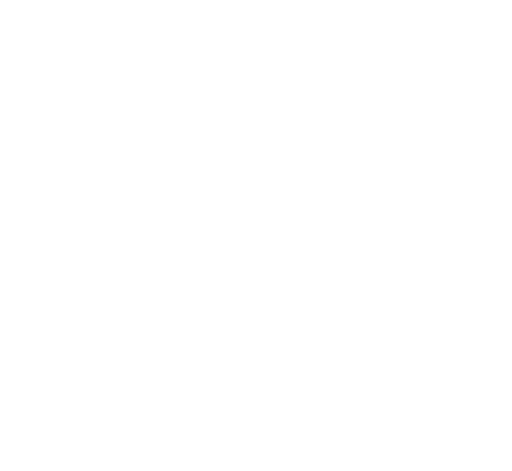
t = 0.00 s
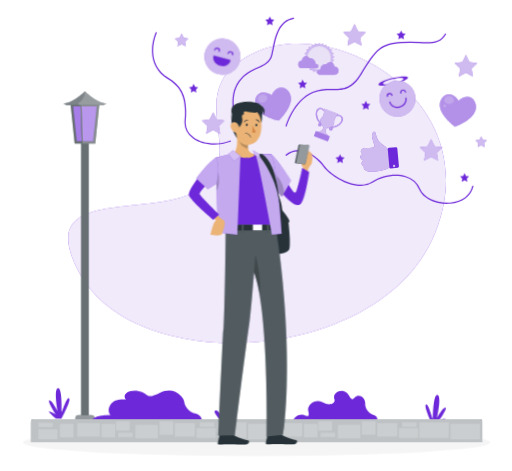
t = 2.88 s
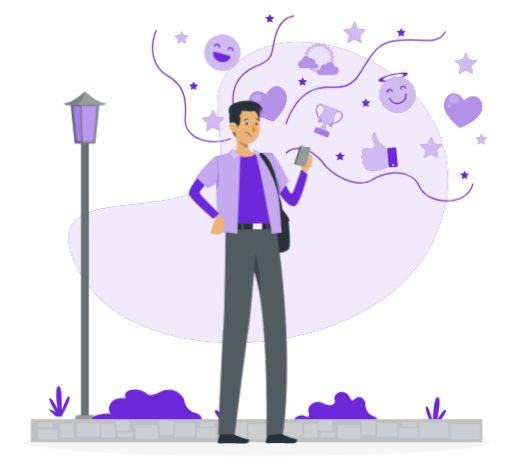
t = 3.48 s
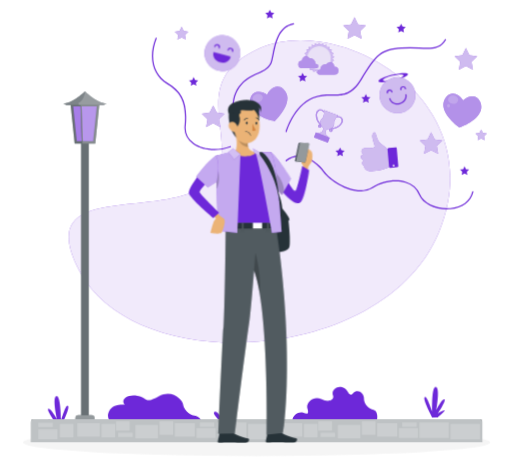
t = 5.28 s
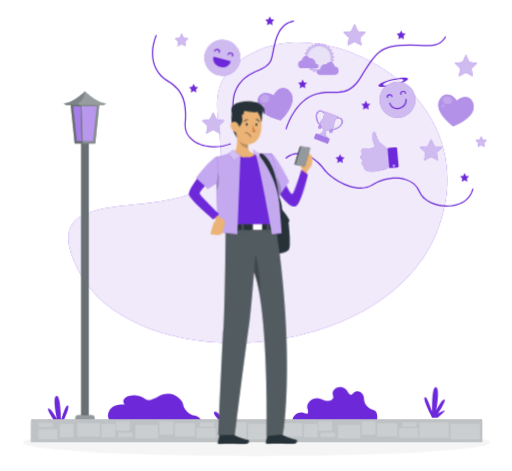
t = 6.48 s
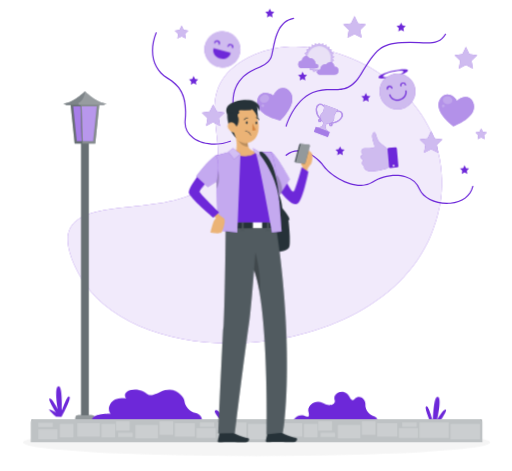
t = 8.38 s

The animated SVG that drew these frames (rendered in a browser with its animation timeline set to each time). Animation: 11 CSS @keyframes rules; frames cover the first 8.38 s, repeats indefinitely.

<svg xmlns="http://www.w3.org/2000/svg" viewBox="37 49 425 391" id="ss-q-worldview-m"><style>svg#ss-q-worldview-m #phone{transform-box:view-box;transform-origin:300px 168px;animation:0.8s ease-in-out 1.0s infinite k-phone}svg#ss-q-worldview-m #head{transform-box:view-box;transform-origin:322px 158px;animation:4s ease-in-out 1.0s infinite k-head}svg#ss-q-worldview-m #background-simple{transform-box:fill-box;transform-origin:center;animation:0.8s 1 both cubic-bezier(.2,.7,.2,1) bxGrow,8s infinite none ease-in-out drift;animation-delay:0s,0.9s}svg#ss-q-worldview-m #Shadow{transform-box:fill-box;transform-origin:center;animation:0.6s 1 both linear bxFade;animation-delay:0.2s}svg#ss-q-worldview-m #Streetlight{transform-box:fill-box;transform-origin:center;animation:0.7s 1 both cubic-bezier(.2,.7,.2,1) bxIn;animation-delay:0.18s}svg#ss-q-worldview-m #Plants{transform-box:fill-box;transform-origin:center bottom;animation:0.7s 1 both cubic-bezier(.2,.7,.2,1) bxIn,4.6s infinite none ease-in-out sway;animation-delay:0.36s,1.26s}svg#ss-q-worldview-m #Floor{transform-box:fill-box;transform-origin:center;animation:0.7s 1 both cubic-bezier(.2,.7,.2,1) bxIn;animation-delay:0.54s}svg#ss-q-worldview-m #Lines{transform-box:fill-box;transform-origin:center;animation:0.7s 1 both cubic-bezier(.2,.7,.2,1) bxIn,4s infinite none ease-in-out float;animation-delay:0.72s,1.62s}svg#ss-q-worldview-m #Like{transform-box:fill-box;transform-origin:center;animation:0.7s 1 both cubic-bezier(.2,.7,.2,1) bxIn,2s infinite none ease-in-out pulse;animation-delay:0.9s,1.8s}svg#ss-q-worldview-m #Trophy{transform-box:fill-box;transform-origin:center;animation:0.7s 1 both cubic-bezier(.2,.7,.2,1) bxIn,4s infinite none ease-in-out float;animation-delay:1.08s,1.98s}svg#ss-q-worldview-m #Sun{transform-box:fill-box;transform-origin:center;animation:0.7s 1 both cubic-bezier(.2,.7,.2,1) bxIn,6s infinite none ease-in-out spin;animation-delay:1.26s,2.16s}svg#ss-q-worldview-m #Emojis{transform-box:fill-box;transform-origin:center;animation:0.7s 1 both cubic-bezier(.2,.7,.2,1) bxIn,4s infinite none ease-in-out float;animation-delay:1.44s,2.34s}svg#ss-q-worldview-m #Hearts{transform-box:fill-box;transform-origin:center;animation:0.7s 1 both cubic-bezier(.2,.7,.2,1) bxIn,2s infinite none ease-in-out pulse;animation-delay:1.62s,2.52s}svg#ss-q-worldview-m #Stars{transform-box:fill-box;transform-origin:center;animation:0.7s 1 both cubic-bezier(.2,.7,.2,1) bxIn,4s infinite none ease-in-out float;animation-delay:1.8s,2.7s}svg#ss-q-worldview-m #Person{transform-box:fill-box;transform-origin:center;animation:0.7s 1 both cubic-bezier(.2,.7,.2,1) bxIn,3.2s infinite none ease-in-out bob;animation-delay:1.98s,2.88s}@keyframes bob{0%,100%{transform:none}50%{transform:translateY(-3px)}}@keyframes bxFade{from{opacity:0}to{opacity:1}}@keyframes bxGrow{from{opacity:0;transform:scale(.92)}to{opacity:1;transform:none}}@keyframes bxIn{from{opacity:0;transform:translateY(14px)}to{opacity:1;transform:none}}@keyframes drift{0%,100%{transform:none}50%{transform:translate(4px,-3px) scale(1.02)}}@keyframes float{0%,100%{transform:none}50%{transform:translateY(-7px)}}@keyframes pulse{0%,100%{transform:scale(1)}50%{transform:scale(1.08)}}@keyframes spin{to{transform:rotate(360deg)}}@keyframes sway{0%,100%{transform:rotate(-1.5deg)}50%{transform:rotate(2deg)}}@keyframes k-phone{0%,100%{transform:rotate(-4deg)}50%{transform:rotate(4deg)}}@keyframes k-head{0%,100%{transform:rotate(0)}30%,50%{transform:rotate(-6deg)}75%{transform:rotate(3deg)}}@media (prefers-reduced-motion: reduce){svg#ss-q-worldview-m *{animation:none!important}}</style><g id="background-simple"><path d="M248,94.51c-65.84,29.62-6.07,82.42-44.09,111.18S62.54,201.2,102,275.87c46.29,87.71,249,75.53,292.68-32.05S313.86,64.88,248,94.51Z" style="fill:#6D28D9" /><path d="M248,94.51c-65.84,29.62-6.07,82.42-44.09,111.18S62.54,201.2,102,275.87c46.29,87.71,249,75.53,292.68-32.05S313.86,64.88,248,94.51Z" style="fill:#fff;opacity:0.9" /></g><g id="Shadow"><ellipse id="path" cx="250" cy="416.24" rx="193.89" ry="11.32" style="fill:#f5f5f5" /></g><g id="Streetlight"><polygon points="119.47 135.3 116.05 168.15 98.93 168.15 95.51 135.3 119.47 135.3" style="fill:#263238" /><polygon points="119.47 135.3 116.05 168.15 98.93 168.15 95.51 135.3 119.47 135.3" style="fill:#fff;opacity:0.30000000000000004" /><rect x="104.3" y="161.08" width="6.37" height="236.9" style="fill:#263238" /><rect x="104.3" y="161.08" width="6.37" height="236.9" style="fill:#fff;opacity:0.30000000000000004" /><polygon points="114.25 166.15 100.73 166.15 97.73 137.3 117.25 137.3 114.25 166.15" style="fill:#6D28D9" /><polygon points="114.25 166.15 100.73 166.15 97.73 137.3 117.25 137.3 114.25 166.15" style="fill:#fff;isolation:isolate;opacity:0.4" /><polygon points="105.71 166.59 104.79 166.59 103.79 136.3 104.71 136.3 105.71 166.59" style="fill:#263238" /><polygon points="105.71 166.59 104.79 166.59 103.79 136.3 104.71 136.3 105.71 166.59" style="fill:#fff;opacity:0.30000000000000004" /><polygon points="119.47 135.3 116.05 168.15 105.29 168.15 104 135.3 119.47 135.3" style="fill:#fff;opacity:0.2" /><path d="M107.49,124.74s-10.16,10-17.94,10L92,136.34h31l2.41-1.58C117.64,134.76,107.49,124.74,107.49,124.74Z" style="fill:#263238" /><path d="M125.42,134.76,123,136.34H92l-2.41-1.58c7.78,0,17.93-10,17.93-10S117.64,134.76,125.42,134.76Z" style="fill:#fff;opacity:0.4" /><path d="M125.42,134.76,123,136.34H102.85c-.61-1-1-1.71-1-1.71,5.41-2.51,5.68-9.89,5.68-9.89S117.64,134.76,125.42,134.76Z" style="fill:#fff;opacity:0.2" /><path d="M102,393.6H113a2.47,2.47,0,0,1,2.47,2.47V398a0,0,0,0,1,0,0H99.55a0,0,0,0,1,0,0v-1.91A2.47,2.47,0,0,1,102,393.6Z" style="fill:#263238" /><path d="M102,393.6H113a2.47,2.47,0,0,1,2.47,2.47V398a0,0,0,0,1,0,0H99.55a0,0,0,0,1,0,0v-1.91A2.47,2.47,0,0,1,102,393.6Z" style="fill:#fff;opacity:0.5" /></g><g id="Plants"><path d="M221.6,399.71s-9-8-6.34-9.3,6,6,6.34,4.9-1.77-11.21,3.25-10.51,0,10.51,0,10.51,3.71-4,5-3.39-4,7.79-4,7.79Z" style="fill:#6D28D9" /><path d="M349.77,401s2.44-8.18-2.49-9.81-7.87-5.45-7.7-9.77-5-8.53-8.93-4.48-3.38-3.11-8.57-4.86-9.6,2.49-8.18,6.35-3.7,6.27-9.84,3-12.89,2.69-11.6,7.37.24,5.19-3.64,3.63-10.84,2.86-8.4,8.58S349.77,401,349.77,401Z" style="fill:#6D28D9" /><path d="M202.43,401.81c4.38-3,.44-8-4-8.62s-8.78-5.82-9-9.15-8.1-13.57-20.37-7.25-8.54.93-17.41-.84-14.48,3.33-10.59,7.17c0,0-8.91-1.52-12.59,4.13s0,9.15,0,9.15-16.77-.34-15.26,6.7S202.43,401.81,202.43,401.81Z" style="fill:#6D28D9" /><path d="M396,398.32s-8-15.52-6-17,6,13,6,11.84-.22-20.86,3.46-20.08,0,18.95,0,18.95,4.94-9.28,6.88-8.58-5.72,11.74-5.72,11.74,4.57-2.76,5.72-2.55-5.72,5.72-5.72,5.72Z" style="fill:#6D28D9" /><path d="M87.76,400.21s8-15.52,6-17-6,13-6,11.84.23-20.86-3.45-20.08,0,18.95,0,18.95-4.94-9.28-6.88-8.58S83.15,397,83.15,397s-4.57-2.76-5.72-2.55,5.72,5.72,5.72,5.72Z" style="fill:#6D28D9" /></g><g id="Floor"><path d="M64.61,397.08H435.39a1.89,1.89,0,0,1,1.89,1.89v17.12a0,0,0,0,1,0,0H62.72a0,0,0,0,1,0,0V399A1.89,1.89,0,0,1,64.61,397.08Z" style="fill:#263238" /><path d="M64.61,397.08H435.39a1.89,1.89,0,0,1,1.89,1.89v17.12a0,0,0,0,1,0,0H62.72a0,0,0,0,1,0,0V399A1.89,1.89,0,0,1,64.61,397.08Z" style="fill:#fff;opacity:0.7000000000000001" /><rect x="410.91" y="400.88" width="24.53" height="12.88" style="fill:#fff;opacity:0.2" /><rect x="385.07" y="399.66" width="24.53" height="12.88" style="fill:#fff;opacity:0.2" /><rect x="368.05" y="404.35" width="15.97" height="8.19" style="fill:#fff;opacity:0.2" /><rect x="68.75" y="405.4" width="15.97" height="8.19" style="fill:#fff;opacity:0.2" /><rect x="349.99" y="400.25" width="16.79" height="11.21" style="fill:#fff;opacity:0.2" /><rect x="337.33" y="398.74" width="11.42" height="11.21" style="fill:#fff;opacity:0.2" /><rect x="86.57" y="400.88" width="11.42" height="11.21" style="fill:#fff;opacity:0.2" /><rect x="289.2" y="400.88" width="11.42" height="11.21" style="fill:#fff;opacity:0.2" /><rect x="301.2" y="398.74" width="11.42" height="7.75" style="fill:#fff;opacity:0.2" /><rect x="317.35" y="401.71" width="18.81" height="11.21" style="fill:#fff;opacity:0.2" /><rect x="269.1" y="400.25" width="18.81" height="11.21" style="fill:#fff;opacity:0.2" /><rect x="370.8" y="399.66" width="12.11" height="3.61" style="fill:#fff;opacity:0.2" /><rect x="68.75" y="399.91" width="12.11" height="3.61" style="fill:#fff;opacity:0.2" /><rect x="303.04" y="408.15" width="12.11" height="3.61" style="fill:#fff;opacity:0.2" /><rect x="242.91" y="400.88" width="24.53" height="12.88" style="fill:#fff;opacity:0.2" /><rect x="217.07" y="399.66" width="24.53" height="12.88" style="fill:#fff;opacity:0.2" /><rect x="200.05" y="404.35" width="15.97" height="8.19" style="fill:#fff;opacity:0.2" /><rect x="181.99" y="400.25" width="16.79" height="11.21" style="fill:#fff;opacity:0.2" /><rect x="169.33" y="398.74" width="11.42" height="11.21" style="fill:#fff;opacity:0.2" /><rect x="121.2" y="400.88" width="11.42" height="11.21" style="fill:#fff;opacity:0.2" /><rect x="133.2" y="398.74" width="11.42" height="7.75" style="fill:#fff;opacity:0.2" /><rect x="149.35" y="401.71" width="18.81" height="11.21" style="fill:#fff;opacity:0.2" /><rect x="101.1" y="400.25" width="18.81" height="11.21" style="fill:#fff;opacity:0.2" /><rect x="202.8" y="399.66" width="12.11" height="3.61" style="fill:#fff;opacity:0.2" /><rect x="135.04" y="408.15" width="12.11" height="3.61" style="fill:#fff;opacity:0.2" /></g><g id="Lines"><path d="M408,223.24c-10.5,0-20.17-4.91-23.18-12.05a17.58,17.58,0,0,0-11.47-10.09c-8.1-2.5-19-.68-27.05,4.53a17.91,17.91,0,0,1-9.87,2.69c-12,0-25.86-9.07-31.18-16.22-3.81-5.12-11-11.44-18.8-12.39a14.88,14.88,0,0,0-11.63,3.46.5.5,0,0,1-.7-.07.5.5,0,0,1,.07-.71,15.85,15.85,0,0,1,12.39-3.67c8.09,1,15.36,7.25,19.47,12.78,6.71,9,27.39,21.23,39.7,13.29,8.32-5.36,19.53-7.23,27.89-4.65a18.58,18.58,0,0,1,12.1,10.66c3.06,7.26,14,12.24,25,11.33,9.7-.81,16.34-5.79,18.21-13.66a.5.5,0,0,1,1,.23c-1.94,8.2-9.08,13.59-19.09,14.42C409.89,223.2,409,223.24,408,223.24Z" style="fill:#6D28D9" /><path d="M232.72,152.46a.51.51,0,0,1-.47-.32c-.06-.17-6.69-17.35,2.76-30.71,4.6-6.51,10.47-9.2,15.65-11.57,5.38-2.45,10-4.57,11.42-10.41.4-1.67.76-3.39,1.14-5.21,2.25-10.83,4.8-23.1,17.35-25.63a.49.49,0,0,1,.58.39.5.5,0,0,1-.39.59C268.87,72,266.39,83.92,264.2,94.44c-.39,1.83-.75,3.56-1.15,5.25-1.52,6.31-6.36,8.52-12,11.08-5.07,2.32-10.81,4.94-15.26,11.24-9.12,12.91-2.7,29.59-2.64,29.76a.5.5,0,0,1-.28.65A.58.58,0,0,1,232.72,152.46Z" style="fill:#6D28D9" /><path d="M274.54,159.07a.3.3,0,0,1-.13,0,.5.5,0,0,1-.35-.61c.06-.21,6.15-21.33,22.39-28.26,6.07-2.59,11.56-2.54,16.41-2.5,8.36.08,15.58.14,23.38-12.63,12.91-21.13,16.6-25,34-26.35a112.65,112.65,0,0,1,14.65.06c10,.5,17.17.86,21.42-6.73a.5.5,0,1,1,.87.49c-4.55,8.13-12.4,7.74-22.34,7.23a112.59,112.59,0,0,0-14.52,0c-16.93,1.31-20.54,5.11-33.23,25.87-8.1,13.25-15.59,13.18-24.24,13.11-5,0-10.13-.09-16,2.42-15.79,6.74-21.76,27.4-21.81,27.61A.51.51,0,0,1,274.54,159.07Z" style="fill:#6D28D9" /><path d="M215,174.1c-6.74,0-13.27-1.78-17.85-5.18a16.89,16.89,0,0,1-6.9-15.73c1.66-20-4.34-27.83-14.56-34-12.24-7.39-15.9-22-9.54-38.26a.5.5,0,0,1,.65-.28.51.51,0,0,1,.28.65c-6.17,15.72-2.67,29.91,9.13,37,12.45,7.53,16.53,17,15,34.94a16,16,0,0,0,6.51,14.85c7.41,5.5,20.16,6.58,30.31,2.57a.5.5,0,1,1,.37.93A36.81,36.81,0,0,1,215,174.1Z" style="fill:#6D28D9" /></g><g id="Like"><path d="M354.54,169.66c-2.86-2.31-4-3-5.8-9.67,0,0-1.27-1.43-2.26,1.25s1.65,7.6,1.71,9.56-7.24,1.07-8.9,1.58a2.45,2.45,0,0,0-.36,4.5s-4.32,1.94.42,4.81c0,0-3,2.7.67,4.64,0,0-1.2,2.37,3.16,3.82,3.24,1.08,14.86-1.15,16.67-3.27l-1-12.36C358.28,171.83,356.51,171.26,354.54,169.66Z" style="fill:#6D28D9" /><path d="M354.54,169.66c-2.86-2.31-4-3-5.8-9.67,0,0-1.27-1.43-2.26,1.25s1.65,7.6,1.71,9.56-7.24,1.07-8.9,1.58a2.45,2.45,0,0,0-.36,4.5s-4.32,1.94.42,4.81c0,0-3,2.7.67,4.64,0,0-1.2,2.37,3.16,3.82,3.24,1.08,14.86-1.15,16.67-3.27l-1-12.36C358.28,171.83,356.51,171.26,354.54,169.66Z" style="fill:#fafafa;opacity:0.7000000000000001" /><rect x="358.97" y="171.66" width="7.38" height="15.94" rx="1.03" transform="translate(739.8 326.43) rotate(174.92)" style="fill:#6D28D9" /><path d="M362.29,186a.92.92,0,1,0,.84-1A.92.92,0,0,0,362.29,186Z" style="fill:#fafafa;opacity:0.7000000000000001" /></g><g id="Trophy"><path d="M302,156.67a1.58,1.58,0,0,0,.9.08,1.31,1.31,0,0,0,.89-.72c.45-.86.08-1.84-1.14-3a9.65,9.65,0,0,1-2.48-7.52,3.43,3.43,0,0,1,1.61-2.69c2.75-1.4,5.11,2.74,5.13,2.78a.5.5,0,0,0,.68.2.51.51,0,0,0,.2-.68c-1-1.75-3.59-4.66-6.47-3.19a4.33,4.33,0,0,0-2.14,3.44,10.63,10.63,0,0,0,2.79,8.39c.57.54,1.2,1.3.94,1.8a.33.33,0,0,1-.23.2.61.61,0,0,1-.48-.12c-.18-.13-.23-.24-.22-.3a.17.17,0,0,1,.06-.09.47.47,0,0,0,.6-.32.53.53,0,0,0-.36-.64,1,1,0,0,0-1.17.55,1.22,1.22,0,0,0,.48,1.6A1.57,1.57,0,0,0,302,156.67Z" style="fill:#6D28D9" /><path d="M311.14,160.11a1.7,1.7,0,0,0,.46.11,1.23,1.23,0,0,0,1.41-.89,1,1,0,0,0-.52-1.18.5.5,0,0,0-.41.91s0,0-.05.07-.15.1-.37.09a.7.7,0,0,1-.44-.23.33.33,0,0,1,0-.3c.14-.56,1.11-.71,1.9-.73a10.66,10.66,0,0,0,7.64-4.47,4.29,4.29,0,0,0,.66-4c-1.19-3-5.07-2.54-7-1.88a.5.5,0,0,0-.3.64.5.5,0,0,0,.63.31c.05,0,4.56-1.56,5.7,1.3a3.42,3.42,0,0,1-.57,3.08,9.73,9.73,0,0,1-6.83,4c-1.68.06-2.6.54-2.84,1.49a1.36,1.36,0,0,0,.2,1.13A1.68,1.68,0,0,0,311.14,160.11Z" style="fill:#6D28D9" /><g style="opacity:0.5"><path d="M302,156.67a1.58,1.58,0,0,0,.9.08,1.31,1.31,0,0,0,.89-.72c.45-.86.08-1.84-1.14-3a9.65,9.65,0,0,1-2.48-7.52,3.43,3.43,0,0,1,1.61-2.69c2.75-1.4,5.11,2.74,5.13,2.78a.5.5,0,0,0,.68.2.51.51,0,0,0,.2-.68c-1-1.75-3.59-4.66-6.47-3.19a4.33,4.33,0,0,0-2.14,3.44,10.63,10.63,0,0,0,2.79,8.39c.57.54,1.2,1.3.94,1.8a.33.33,0,0,1-.23.2.61.61,0,0,1-.48-.12c-.18-.13-.23-.24-.22-.3a.17.17,0,0,1,.06-.09.47.47,0,0,0,.6-.32.53.53,0,0,0-.36-.64,1,1,0,0,0-1.17.55,1.22,1.22,0,0,0,.48,1.6A1.57,1.57,0,0,0,302,156.67Z" style="fill:#fafafa" /><path d="M311.14,160.11a1.7,1.7,0,0,0,.46.11,1.23,1.23,0,0,0,1.41-.89,1,1,0,0,0-.52-1.18.5.5,0,0,0-.41.91s0,0-.05.07-.15.1-.37.09a.7.7,0,0,1-.44-.23.33.33,0,0,1,0-.3c.14-.56,1.11-.71,1.9-.73a10.66,10.66,0,0,0,7.64-4.47,4.29,4.29,0,0,0,.66-4c-1.19-3-5.07-2.54-7-1.88a.5.5,0,0,0-.3.64.5.5,0,0,0,.63.31c.05,0,4.56-1.56,5.7,1.3a3.42,3.42,0,0,1-.57,3.08,9.73,9.73,0,0,1-6.83,4c-1.68.06-2.6.54-2.84,1.49a1.36,1.36,0,0,0,.2,1.13A1.68,1.68,0,0,0,311.14,160.11Z" style="fill:#fafafa" /></g><path d="M308,158.32l-1.15,3,.84.32a1.65,1.65,0,0,0,1,2.13l.44.17-.83,2.21-8.15-3.07.84-2.22.44.17a1.65,1.65,0,0,0,2.13-1l.84.32,1.14-3c-5.61-6.41-1-7.53-.14-9.8a14.07,14.07,0,0,0,.65-5.36l11.63,4.39a14.17,14.17,0,0,0-3.06,4.45C313.76,153.33,316.48,157.22,308,158.32Z" style="fill:#6D28D9" /><path d="M308,158.32l-1.15,3,.84.32a1.65,1.65,0,0,0,1,2.13l.44.17-.83,2.21-8.15-3.07.84-2.22.44.17a1.65,1.65,0,0,0,2.13-1l.84.32,1.14-3c-5.61-6.41-1-7.53-.14-9.8a14.07,14.07,0,0,0,.65-5.36l11.63,4.39a14.17,14.17,0,0,0-3.06,4.45C313.76,153.33,316.48,157.22,308,158.32Z" style="fill:#fafafa;opacity:0.7000000000000001" /><rect x="297.92" y="162.68" width="12.36" height="4.55" transform="translate(530.37 426.66) rotate(-159.32)" style="fill:#6D28D9" /><rect x="297.92" y="162.68" width="12.36" height="4.55" transform="translate(530.37 426.66) rotate(-159.32)" style="fill:#fafafa;opacity:0.4" /></g><g id="Sun"><polygon points="301.89 84.59 300.51 86.18 298.78 84.98 297.84 86.86 295.87 86.14 295.42 88.19 293.33 87.98 293.41 90.08 291.33 90.39 291.94 92.41 290 93.23 291.08 95.03 289.41 96.31 290.91 97.78 289.61 99.43 291.43 100.49 290.58 102.41 292.6 102.98 292.26 105.06 294.36 105.11 294.54 107.2 296.59 106.73 297.29 108.71 299.15 107.75 300.32 109.49 301.89 108.09 303.45 109.49 304.62 107.75 306.49 108.71 307.19 106.73 309.24 107.2 309.42 105.11 311.52 105.06 311.18 102.98 313.2 102.41 312.35 100.49 314.17 99.43 312.87 97.78 314.36 96.31 312.69 95.03 313.78 93.23 311.84 92.41 312.44 90.39 310.36 90.08 310.45 87.98 308.35 88.19 307.91 86.14 305.94 86.86 305 84.98 303.27 86.18 301.89 84.59" style="fill:#6D28D9" /><polygon points="301.89 84.59 300.51 86.18 298.78 84.98 297.84 86.86 295.87 86.14 295.42 88.19 293.33 87.98 293.41 90.08 291.33 90.39 291.94 92.41 290 93.23 291.08 95.03 289.41 96.31 290.91 97.78 289.61 99.43 291.43 100.49 290.58 102.41 292.6 102.98 292.26 105.06 294.36 105.11 294.54 107.2 296.59 106.73 297.29 108.71 299.15 107.75 300.32 109.49 301.89 108.09 303.45 109.49 304.62 107.75 306.49 108.71 307.19 106.73 309.24 107.2 309.42 105.11 311.52 105.06 311.18 102.98 313.2 102.41 312.35 100.49 314.17 99.43 312.87 97.78 314.36 96.31 312.69 95.03 313.78 93.23 311.84 92.41 312.44 90.39 310.36 90.08 310.45 87.98 308.35 88.19 307.91 86.14 305.94 86.86 305 84.98 303.27 86.18 301.89 84.59" style="fill:#fafafa;opacity:0.7000000000000001" /><circle cx="301.89" cy="97.04" r="9.64" transform="translate(-14.22 71.96) rotate(-13.28)" style="fill:#fafafa;opacity:0.6000000000000001" /><path d="M300.3,109.11a2,2,0,0,1,2-2,2,2,0,0,1,.56.08,5.66,5.66,0,0,1,0-.6,4.16,4.16,0,0,1,4.16-4.16,3.84,3.84,0,0,1,.76.08,3.63,3.63,0,0,1,6.74,1.83h.06a3.35,3.35,0,1,1,0,6.7H302.2A2,2,0,0,1,300.3,109.11Z" style="fill:#6D28D9" /><path d="M300.3,109.11a2,2,0,0,1,2-2,2,2,0,0,1,.56.08,5.66,5.66,0,0,1,0-.6,4.16,4.16,0,0,1,4.16-4.16,3.84,3.84,0,0,1,.76.08,3.63,3.63,0,0,1,6.74,1.83h.06a3.35,3.35,0,1,1,0,6.7H302.2A2,2,0,0,1,300.3,109.11Z" style="fill:#fafafa;opacity:0.5" /><path d="M301.2,103.83a1.87,1.87,0,0,0-1.87-1.87,1.61,1.61,0,0,0-.54.08,3.69,3.69,0,0,0,0-.58,4,4,0,0,0-4-4,3.54,3.54,0,0,0-.73.07,3.46,3.46,0,0,0-6.42,1.75h-.06a3.2,3.2,0,0,0,0,6.39h11.72A1.88,1.88,0,0,0,301.2,103.83Z" style="fill:#6D28D9" /><path d="M301.2,103.83a1.87,1.87,0,0,0-1.87-1.87,1.61,1.61,0,0,0-.54.08,3.69,3.69,0,0,0,0-.58,4,4,0,0,0-4-4,3.54,3.54,0,0,0-.73.07,3.46,3.46,0,0,0-6.42,1.75h-.06a3.2,3.2,0,0,0,0,6.39h11.72A1.88,1.88,0,0,0,301.2,103.83Z" style="fill:#fafafa;opacity:0.5" /></g><g id="Emojis"><path d="M351.15,120.2c.33,1.38,6.08,1.17,12.84-.46s12-4.09,11.63-5.47-6.08-1.17-12.84.47S350.81,118.82,351.15,120.2Zm3.78-.78c-.24-1,3.38-2.66,8.07-3.79s8.67-1.29,8.91-.33-3.38,2.66-8.07,3.79S355.16,120.38,354.93,119.42Z" style="fill:#6D28D9" /><circle cx="366.92" cy="131.82" r="14.88" transform="translate(-22.81 120.82) rotate(-18.14)" style="fill:#6D28D9" /><circle cx="366.92" cy="131.82" r="14.88" transform="translate(-22.81 120.82) rotate(-18.14)" style="fill:#fafafa;opacity:0.7000000000000001" /><path d="M368.75,139.37c3.95-1,6.47-4.54,5.64-8a.5.5,0,0,0-.61-.36.48.48,0,0,0-.36.6c.7,2.91-1.5,5.95-4.9,6.78s-6.76-.87-7.46-3.79a.51.51,0,0,0-.61-.36.49.49,0,0,0-.36.6C360.92,138.3,364.81,140.33,368.75,139.37Z" style="fill:#6D28D9" /><path d="M369.88,127.8a.5.5,0,0,0,.37-.6,1.45,1.45,0,1,1,2.81-.69.5.5,0,1,0,1-.23,2.44,2.44,0,1,0-4.75,1.15A.5.5,0,0,0,369.88,127.8Z" style="fill:#6D28D9" /><path d="M358.67,130.52a.51.51,0,0,0,.37-.61,1.45,1.45,0,0,1,2.81-.68.49.49,0,0,0,.6.37.5.5,0,0,0,.37-.6,2.44,2.44,0,1,0-4.75,1.15A.5.5,0,0,0,358.67,130.52Z" style="fill:#6D28D9" /><circle cx="221.57" cy="97.04" r="14.88" transform="translate(-5.61 180.1) rotate(-43.74)" style="fill:#6D28D9" /><circle cx="221.57" cy="97.04" r="14.88" transform="translate(-5.61 180.1) rotate(-43.74)" style="fill:#fafafa;opacity:0.7000000000000001" /><path d="M219.55,104.54c3.92,1.06,7.85-.87,8.77-4.3a.48.48,0,0,0-.35-.61l-13.24-3.56a.48.48,0,0,0-.61.35C213.19,99.85,215.63,103.49,219.55,104.54Z" style="fill:#6D28D9" /><path d="M226.09,94.94a.51.51,0,0,0,.62-.36,1.44,1.44,0,0,1,2.79.75.5.5,0,1,0,1,.26,2.44,2.44,0,0,0-4.72-1.27A.52.52,0,0,0,226.09,94.94Z" style="fill:#6D28D9" /><path d="M215,91.94a.5.5,0,0,0,.61-.35,1.44,1.44,0,1,1,2.79.75.5.5,0,0,0,1,.26,2.44,2.44,0,1,0-4.72-1.27A.5.5,0,0,0,215,91.94Z" style="fill:#6D28D9" /></g><g id="Hearts"><path d="M276.66,123.94c-4.75-4.4-10.43-.62-12.52,4.41-4.38-3.23-11.19-3.54-13,2.69-3,10.49,10.65,15.63,16.92,17.38.72.21,1.31.38,1.79.5.35-.36.77-.8,1.28-1.35C275.6,142.83,284.66,131.37,276.66,123.94Z" style="fill:#6D28D9" /><path d="M276.66,123.94c-4.75-4.4-10.43-.62-12.52,4.41-4.38-3.23-11.19-3.54-13,2.69-3,10.49,10.65,15.63,16.92,17.38.72.21,1.31.38,1.79.5.35-.36.77-.8,1.28-1.35C275.6,142.83,284.66,131.37,276.66,123.94Z" style="fill:#fafafa;opacity:0.5" /><path d="M255.76,127.74c-2.09.69-3.33,2.66-2.76,4.39s2.74,2.58,4.84,1.89,3.33-2.66,2.75-4.39S257.86,127.05,255.76,127.74Z" style="fill:#fafafa;opacity:0.2" /><path d="M255.76,135.49a1.24,1.24,0,1,0,.81,1.72A1.36,1.36,0,0,0,255.76,135.49Z" style="fill:#fafafa;opacity:0.2" /><path d="M429.32,133.7c-2.59-5.94-9.31-4.74-13.23-1-2.72-4.71-8.85-7.71-13-2.72-7,8.41,3.52,18.59,8.57,22.7.57.47,1,.86,1.44,1.17.46-.19,1-.43,1.7-.73C420.81,150.59,433.7,143.7,429.32,133.7Z" style="fill:#6D28D9" /><path d="M429.32,133.7c-2.59-5.94-9.31-4.74-13.23-1-2.72-4.71-8.85-7.71-13-2.72-7,8.41,3.52,18.59,8.57,22.7.57.47,1,.86,1.44,1.17.46-.19,1-.43,1.7-.73C420.81,150.59,433.7,143.7,429.32,133.7Z" style="fill:#fafafa;opacity:0.5" /><ellipse cx="408.35" cy="132.12" rx="3.31" ry="4" transform="translate(239.14 526.55) rotate(-84.71)" style="fill:#fafafa;opacity:0.2" /><path d="M405.55,135.94a1.23,1.23,0,1,0,.06,1.9A1.36,1.36,0,0,0,405.55,135.94Z" style="fill:#fafafa;opacity:0.2" /></g><g id="Stars"><polygon points="260.9 62.82 259.73 65.19 257.1 65.58 259 67.43 258.55 70.04 260.9 68.81 263.25 70.04 262.8 67.43 264.7 65.58 262.07 65.19 260.9 62.82" style="fill:#6D28D9" /><polygon points="319.23 177.14 318.06 179.52 315.43 179.9 317.33 181.75 316.88 184.37 319.23 183.13 321.58 184.37 321.13 181.75 323.03 179.9 320.4 179.52 319.23 177.14" style="fill:#6D28D9" /><polygon points="288.1 115.15 286.93 117.53 284.31 117.91 286.2 119.76 285.75 122.37 288.1 121.14 290.45 122.37 290 119.76 291.9 117.91 289.28 117.53 288.1 115.15" style="fill:#6D28D9" /><polygon points="197.65 118.76 196.48 121.14 193.85 121.52 195.75 123.37 195.31 125.99 197.65 124.75 200 125.99 199.55 123.37 201.45 121.52 198.83 121.14 197.65 118.76" style="fill:#6D28D9" /><polygon points="340.64 132.81 339.47 135.19 336.85 135.57 338.75 137.42 338.3 140.03 340.64 138.8 342.99 140.03 342.54 137.42 344.44 135.57 341.82 135.19 340.64 132.81" style="fill:#6D28D9" /><polygon points="422.57 192.79 421.4 195.17 418.77 195.55 420.67 197.4 420.22 200.02 422.57 198.78 424.92 200.02 424.47 197.4 426.37 195.55 423.74 195.17 422.57 192.79" style="fill:#6D28D9" /><polygon points="369.93 74.42 368.75 76.8 366.13 77.18 368.03 79.03 367.58 81.65 369.93 80.41 372.28 81.65 371.83 79.03 373.73 77.18 371.1 76.8 369.93 74.42" style="fill:#6D28D9" /><polygon points="394.82 164.58 391.91 170.47 385.42 171.41 390.12 175.99 389.01 182.45 394.82 179.4 400.63 182.45 399.52 175.99 404.21 171.41 397.72 170.47 394.82 164.58" style="fill:#6D28D9" /><polygon points="394.82 164.58 391.91 170.47 385.42 171.41 390.12 175.99 389.01 182.45 394.82 179.4 400.63 182.45 399.52 175.99 404.21 171.41 397.72 170.47 394.82 164.58" style="fill:#fafafa;opacity:0.7000000000000001" /><polygon points="213.89 142.28 210.99 148.16 204.5 149.11 209.19 153.69 208.08 160.15 213.89 157.1 219.7 160.15 218.59 153.69 223.29 149.11 216.79 148.16 213.89 142.28" style="fill:#6D28D9" /><polygon points="213.89 142.28 210.99 148.16 204.5 149.11 209.19 153.69 208.08 160.15 213.89 157.1 219.7 160.15 218.59 153.69 223.29 149.11 216.79 148.16 213.89 142.28" style="fill:#fafafa;opacity:0.7000000000000001" /><polygon points="187.7 76.93 185.96 80.45 182.08 81.01 184.89 83.75 184.22 87.62 187.7 85.79 191.17 87.62 190.51 83.75 193.31 81.01 189.43 80.45 187.7 76.93" style="fill:#6D28D9" /><polygon points="187.7 76.93 185.96 80.45 182.08 81.01 184.89 83.75 184.22 87.62 187.7 85.79 191.17 87.62 190.51 83.75 193.31 81.01 189.43 80.45 187.7 76.93" style="fill:#fafafa;opacity:0.7000000000000001" /><polygon points="436.37 162.22 434.92 165.16 431.68 165.63 434.02 167.92 433.47 171.16 436.37 169.63 439.28 171.16 438.72 167.92 441.07 165.63 437.82 165.16 436.37 162.22" style="fill:#6D28D9" /><polygon points="436.37 162.22 434.92 165.16 431.68 165.63 434.02 167.92 433.47 171.16 436.37 169.63 439.28 171.16 438.72 167.92 441.07 165.63 437.82 165.16 436.37 162.22" style="fill:#fafafa;opacity:0.7000000000000001" /><polygon points="423.69 94.68 420.79 100.56 414.3 101.51 418.99 106.08 417.88 112.55 423.69 109.5 429.5 112.55 428.39 106.08 433.09 101.51 426.6 100.56 423.69 94.68" style="fill:#6D28D9" /><polygon points="423.69 94.68 420.79 100.56 414.3 101.51 418.99 106.08 417.88 112.55 423.69 109.5 429.5 112.55 428.39 106.08 433.09 101.51 426.6 100.56 423.69 94.68" style="fill:#fafafa;opacity:0.7000000000000001" /><polygon points="331.25 69.1 328.35 74.98 321.85 75.92 326.55 80.5 325.44 86.97 331.25 83.92 337.06 86.97 335.95 80.5 340.64 75.92 334.15 74.98 331.25 69.1" style="fill:#6D28D9" /><polygon points="331.25 69.1 328.35 74.98 321.85 75.92 326.55 80.5 325.44 86.97 331.25 83.92 337.06 86.97 335.95 80.5 340.64 75.92 334.15 74.98 331.25 69.1" style="fill:#fafafa;opacity:0.7000000000000001" /></g><g id="Person"><g transform="translate(-59.8 21.2) scale(0.950) translate(641.6 0) scale(-1 1)"><g id="group"><path d="M293.06,213.09s-5.32,6.59-6.11,9,.79.92.79.92-2.16,18.64-.78,23.79,18.78,5.66,23.73,2.84,12.3-56.83,8-60.79S296.39,185.14,293.06,213.09Z" style="fill:#263238" /><g id="phone"><path d="M271.72,184.08l-1-6.31a24.19,24.19,0,0,0-2.57-3.46c-.79-.67-2-6.59-1-9.17s6.72-4.63,6.72-4.63l2.76,13.8-1.41,2.49,1.12,5.21Z" style="fill:#ebb376" /><path d="M304.9,166.17c-6.51.91-17.9,32.75-21.86,32.28C281.71,198.29,276,177,276,177l-5.86,3.85S275,207,279.82,209.1c7.62,3.35,23.54-23.35,23.54-23.35Z" style="fill:#6D28D9" /><path d="M303.25,163.9c-3.65.29-16.9,23.88-16.9,23.88l8.45,13.6,5-5.54Z" style="fill:#6D28D9" /><path d="M303.25,163.9l-1.7,15.78-1.75,16.16-5,5.54L292.7,198l-6.35-10.21S299.6,164.19,303.25,163.9Z" style="fill:#fff;opacity:0.6000000000000001;isolation:isolate" /><path d="M301.55,179.68l-1.75,16.16-5,5.54L292.7,198C293.09,188.67,298.67,182.34,301.55,179.68Z" style="opacity:0.2;isolation:isolate" /><path d="M282.14,171.93a.69.69,0,0,1-.58.86l-7.62,1.07a.89.89,0,0,1-1-.65l-3.81-14.8a.77.77,0,0,1,.57-1l7.62-1.06a1,1,0,0,1,1,.75Z" style="fill:#263238" /><path d="M277.47,157.15l3.85,14.94a.58.58,0,0,1-.5.8l-6.46.91c-.43.06-1.26-.07-1.37-.49l-3.86-15c-.1-.42.59-.87,1-.93l6.46-.9A.79.79,0,0,1,277.47,157.15Z" style="fill:#fff;opacity:0.5" /></g><path d="M337.3,408.53h9.9a.74.74,0,0,1,.7.56l1.6,7.26a1.19,1.19,0,0,1-.92,1.42,1.24,1.24,0,0,1-.27,0c-3.2-.05-5.53-.25-9.56-.25-2.47,0-9.95.26-13.37.26s-3.86-3.38-2.46-3.69c6.28-1.37,11-3.26,13-5.07A2,2,0,0,1,337.3,408.53Z" style="fill:#263238" /><path d="M295.32,408.27h9.9a.74.74,0,0,1,.7.56l1.6,7.26a1.2,1.2,0,0,1-.92,1.43l-.27,0c-3.2-.05-5.53-.25-9.56-.25-2.47,0-9.95.26-13.37.26s-3.86-3.38-2.46-3.69c6.28-1.37,11-3.26,13-5.07A2,2,0,0,1,295.32,408.27Z" style="fill:#263238" /><path d="M342.55,225H299.3c-4.11,22.46-15.87,113.33-6.63,184.14l14.44,1.58S304.84,302,317.77,267.2c1.48,18.59,3.25,38.38,4.78,48.91,3.77,25.91,12.25,93.45,12.25,93.45l14.63.4s-3.2-65.51-4.61-91C343.28,291.33,342.61,230.71,342.55,225Z" style="fill:#263238" /><path d="M342.55,225H299.3c-4.11,22.46-15.87,113.33-6.63,184.14l14.44,1.58S304.84,302,317.77,267.2c1.48,18.59,3.25,38.38,4.78,48.91,3.77,25.91,12.25,93.45,12.25,93.45l14.63.4s-3.2-65.51-4.61-91C343.28,291.33,342.61,230.71,342.55,225Z" style="fill:#fff;opacity:0.2;isolation:isolate" /><path d="M317.76,267.2a117,117,0,0,0-4.83,18.71c-1.21-16.55,3.63-34.1,3.63-34.1Z" style="opacity:0.2;isolation:isolate" /><polygon points="298.94 225.55 342.48 225.55 342.48 230.74 298.38 230.2 298.94 225.55" style="fill:#263238" /><rect x="326.93" y="223.22" width="1.55" height="9.2" style="fill:#263238" /><rect x="304.9" y="223.22" width="1.55" height="9.2" style="fill:#263238" /><rect x="310.73" y="224.65" width="8.05" height="5.8" style="fill:#fff" /><rect x="326.93" y="223.22" width="1.55" height="9.2" style="fill:#fff;opacity:0.2;isolation:isolate" /><rect x="304.9" y="223.22" width="1.55" height="9.2" style="fill:#fff;opacity:0.2;isolation:isolate" /><path d="M303.25,163.9s27.51-1.06,48,3.18c0,0-9.05,37.27-8.71,58.47H298.94S296.11,185.78,303.25,163.9Z" style="fill:#6D28D9" /><g id="head"><path d="M335.19,165c-3.95,3.59-13.62,2.26-13.62,2.26s-6.05-1.65-4.78-3.54c3.56-.59,5.28-2.25,6-4.38a10.43,10.43,0,0,0,.36-4.06,22,22,0,0,0-.3-2.27l12-8.86C333.24,150,331.33,160.78,335.19,165Z" style="fill:#ebb376" /><path d="M332.05,149.8c-.48,7.18-6.38,9.16-9.26,9.56a10.43,10.43,0,0,0,.36-4.06Z" style="opacity:0.2;isolation:isolate" /><path d="M314.56,125.57s-3.34,10.8,1.89,15.93,8.31-15.44,8.31-15.44Z" style="fill:#263238" /><path d="M332.16,152.83a10.13,10.13,0,0,1-12.1,2.16,11.26,11.26,0,0,1-5.59-6.15,10.16,10.16,0,0,1-.38-1.14c-1.87-7.18-1-19.13,6.79-22.49a11,11,0,0,1,15.38,10.68C336,143.92,336.15,148.65,332.16,152.83Z" style="fill:#ebb376" /><path d="M330.16,126l-.53,3.52a2.64,2.64,0,0,1,1.24,3.36c-1.23,3,.33,7.61,2.57,9.51,0,0,.1-1.28,1.18-.95s.6,7-1.61,10.19a23.36,23.36,0,0,0,5.84-10.44c1.86-6.48,1.67-11.27.4-13.83Z" style="fill:#263238" /><path d="M339.9,142.41a7.69,7.69,0,0,1-4.3,4c-2.53.9-4-1.31-3.44-3.79.49-2.21,2.39-5.4,5-5.21S340.92,140.14,339.9,142.41Z" style="fill:#ebb376" /><path d="M317.64,126c1.5,3.05,10.84-.18,13.42,1.8s9.05,2.77,9.05,2.77,3.49-6.3-3.84-9.7c-12.93-6-28.2-1-23.53,8.39,0,0-.83-3.93,2-5,0,0-2.69,1.5-.12,5Z" style="fill:#263238" /></g><path d="M324.89,138.31c.06.65-.31,1.19-.75,1.2s-.78-.52-.8-1.17.33-1.19.75-1.2S324.87,137.65,324.89,138.31Z" style="fill:#263238" /><path d="M316.5,138.46c.06.65-.33,1.19-.75,1.2s-.78-.52-.8-1.17.33-1.19.75-1.2S316.49,137.84,316.5,138.46Z" style="fill:#263238" /><path d="M319.08,138.81a23.49,23.49,0,0,1-3,5.66,3.78,3.78,0,0,0,3.15.52Z" style="fill:#d58745" /><path d="M326.36,136a.43.43,0,0,1-.38-.15,3.08,3.08,0,0,0-2.48-1.23.38.38,0,1,1-.07-.76h0a3.78,3.78,0,0,1,3.15,1.52.36.36,0,0,1-.05.53h0Z" style="fill:#263238" /><path d="M313.5,136.05a.37.37,0,0,1-.23,0,.39.39,0,0,1-.2-.5h0a3.79,3.79,0,0,1,2.72-2.21.38.38,0,0,1,.43.32h0a.38.38,0,0,1-.32.43h0a3.12,3.12,0,0,0-2.13,1.79A.4.4,0,0,1,313.5,136.05Z" style="fill:#263238" /><path d="M320.77,149.31l-.09,0a.24.24,0,0,1-.14-.32s1.39-3.64,4.8-3.52a.25.25,0,0,1,.25.25.24.24,0,0,1-.26.25c-3-.1-4.31,3.17-4.33,3.2A.25.25,0,0,1,320.77,149.31Z" style="fill:#263238" /><polygon points="335.19 162.81 329.63 165.57 332.41 234.41 349.44 232.42 351.26 167.07 335.19 162.81" style="fill:#6D28D9" /><polygon points="351.26 167.08 350.8 183.67 350.45 195.95 349.43 232.42 332.41 234.41 329.63 165.58 335.19 162.81 351.26 167.08" style="fill:#fff;opacity:0.6000000000000001;isolation:isolate" /><polygon points="329.63 165.57 336.16 160.43 340.22 163.78 335.19 170.22 329.63 165.57" style="fill:#6D28D9" /><polygon points="329.63 165.57 336.16 160.43 340.22 163.78 335.19 170.22 329.63 165.57" style="fill:#fff;opacity:0.7000000000000001;isolation:isolate" /><path d="M316.79,163.74c-2.75,3.81-14.42,70.67-14.42,70.67l-8.5-1s3.93-65.06,9.38-69.52Z" style="fill:#6D28D9" /><path d="M316.79,163.74c-2.75,3.81-14.42,70.67-14.42,70.67l-8.5-1s3.93-65.06,9.38-69.52Z" style="fill:#fff;opacity:0.6000000000000001;isolation:isolate" /><path d="M295.92,206.66s.7-33.61,14.81-42.92h4S298.83,181,295.92,206.66Z" style="fill:#263238" /><polygon points="318.78 160.43 313.04 163.74 312.74 167.52 317.76 163.98 318.78 160.43" style="fill:#6D28D9" /><polygon points="318.78 160.43 313.04 163.74 312.74 167.52 317.76 163.98 318.78 160.43" style="fill:#fff;opacity:0.7000000000000001;isolation:isolate" /><path d="M351.26,215.82l-4,3.85s-3.15,1.7-3.61,3c-1.08,3,2,10.86,2.74,11.77,1,1.29,9.58,0,9.58,0s-2.07-8.35-3.27-10.48a9,9,0,0,0-1.69-2.2l3.77-3.54Z" style="fill:#ebb376" /><path d="M350.8,183.67,350.45,196c-3.64-6.54-1.31-16.27-1.31-16.27S349.85,181.32,350.8,183.67Z" style="opacity:0.2;isolation:isolate" /><path d="M353.21,172.29c5.93.49,22.26,22.25,21.65,27s-21.27,22.12-21.27,22.12l-5.16-4.56s16.77-16.41,17-18.24-14.63-17.7-14.63-17.7Z" style="fill:#6D28D9" /><path d="M351.26,167.08c2.15,1,8.77,6.8,17.08,18.18l-10.19,9.41-7.53-4.86s-1.27-3.66-1.56-11.87S351.26,167.08,351.26,167.08Z" style="fill:#6D28D9" /><path d="M351.26,167.08c2.15,1,8.77,6.8,17.08,18.18l-10.19,9.41-7.53-4.86s-1.27-3.66-1.56-11.87S351.26,167.08,351.26,167.08Z" style="fill:#fff;opacity:0.6000000000000001;isolation:isolate" /></g></g></g></svg>
